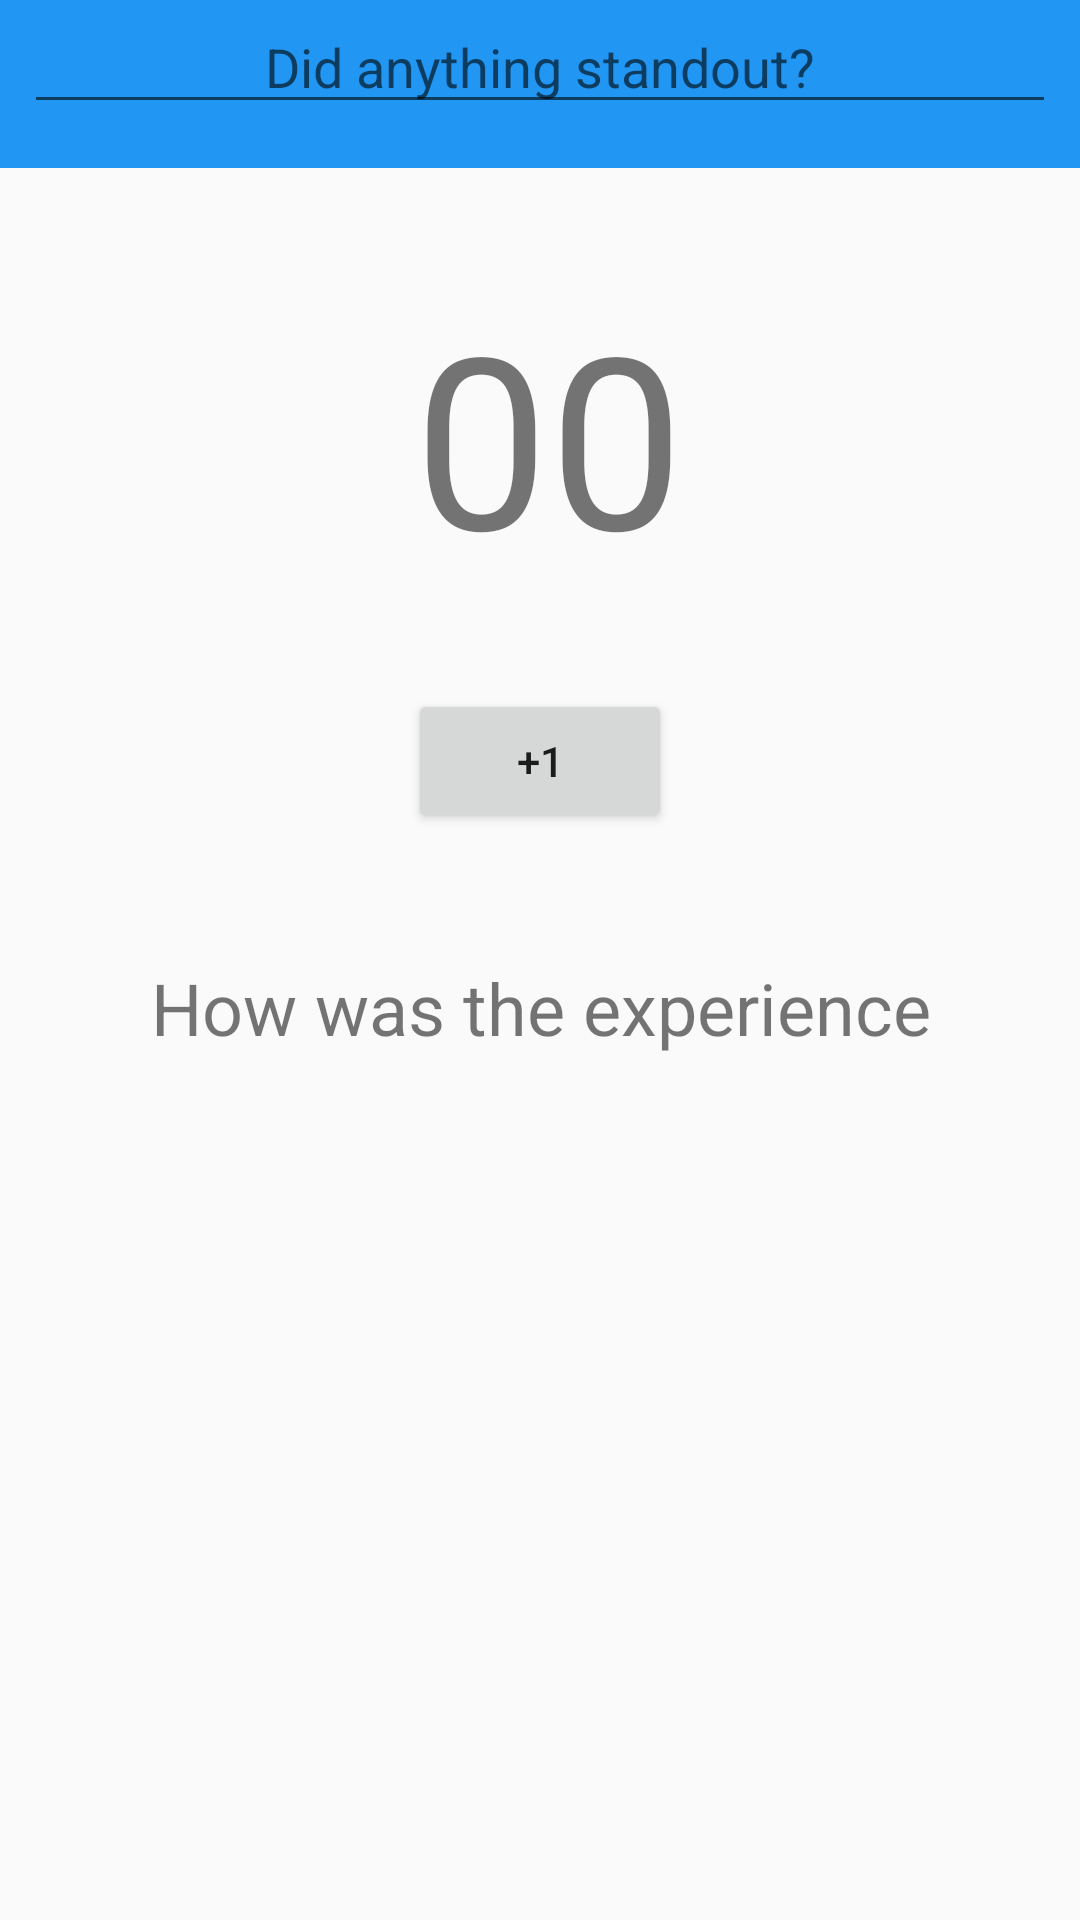

Write the Android layout XML for this screen, with the resource values it uses.
<!-- AndroidManifest.xml: application theme AppTheme -->
<!-- res/layout/fragment_count.xml -->
<android.support.constraint.ConstraintLayout xmlns:android="http://schemas.android.com/apk/res/android"
    xmlns:app="http://schemas.android.com/apk/res-auto"
    xmlns:tools="http://schemas.android.com/tools"
    android:layout_width="match_parent"
    android:layout_height="match_parent"
    tools:context="consumptiontracker.amogus.com.consumptiontracker.CountFragment">


    <android.support.v7.widget.Toolbar
        android:id="@+id/toolbar"
        android:layout_width="0dp"
        android:layout_height="wrap_content"
        android:background="?attr/colorPrimary"
        android:minHeight="?attr/actionBarSize"
        android:theme="?attr/actionBarTheme"
        app:layout_constraintLeft_toLeftOf="parent"
        app:layout_constraintRight_toRightOf="parent"
        app:layout_constraintTop_toTopOf="parent" />

    <TextView
        android:id="@+id/title"
        android:layout_width="wrap_content"
        android:layout_height="wrap_content"
        android:layout_marginLeft="8dp"
        android:layout_marginRight="8dp"
        android:layout_marginTop="42dp"
        android:text="How was the experience"
        android:textAlignment="center"
        android:textSize="24sp"
        app:layout_constraintHorizontal_bias="0.504"
        app:layout_constraintLeft_toLeftOf="parent"
        app:layout_constraintRight_toRightOf="parent"
        app:layout_constraintTop_toBottomOf="@+id/button"
        android:layout_marginStart="8dp"
        android:layout_marginEnd="8dp" />

    <Button
        android:id="@+id/button"
        android:layout_width="wrap_content"
        android:layout_height="wrap_content"
        android:layout_marginTop="31dp"
        android:text="+1"
        app:layout_constraintTop_toBottomOf="@+id/textView2"
        android:layout_marginRight="8dp"
        app:layout_constraintRight_toRightOf="parent"
        android:layout_marginLeft="8dp"
        app:layout_constraintLeft_toLeftOf="parent"
        android:layout_marginStart="8dp"
        android:layout_marginEnd="8dp" />

    <TextView
        android:id="@+id/textView2"
        android:layout_width="wrap_content"
        android:layout_height="wrap_content"
        android:layout_marginLeft="8dp"
        android:layout_marginRight="8dp"
        android:layout_marginTop="92dp"
        android:text="00"
        android:textAlignment="center"
        android:textSize="80sp"
        app:layout_constraintHorizontal_bias="0.512"
        app:layout_constraintLeft_toLeftOf="parent"
        app:layout_constraintRight_toRightOf="parent"
        app:layout_constraintTop_toTopOf="parent"
        android:layout_marginStart="8dp"
        android:layout_marginEnd="8dp" />

    <EditText
        android:id="@+id/editText"
        android:layout_width="0dp"
        android:layout_height="wrap_content"
        android:layout_marginLeft="8dp"
        android:layout_marginRight="8dp"
        android:ems="10"
        android:hint="Did anything standout?"
        android:inputType="textPersonName"
        android:singleLine="false"
        android:textAlignment="center"
        app:layout_constraintLeft_toLeftOf="parent"
        app:layout_constraintRight_toRightOf="parent"
        tools:layout_editor_absoluteY="347dp"
        android:layout_marginStart="8dp"
        android:layout_marginEnd="8dp" />
</android.support.constraint.ConstraintLayout>
<!-- resources referenced by this layout -->
<resources>
  <style name="AppTheme" parent="Theme.AppCompat.Light.NoActionBar">
          
          <item name="colorPrimary">@color/colorPrimary</item>
          <item name="colorPrimaryDark">@color/colorPrimaryDark</item>
          <item name="colorAccent">@color/colorAccent</item>
      </style>
  <color name="colorPrimary">#2196f3</color>
  <color name="colorPrimaryDark">#1976d2</color>
  <color name="colorAccent">#4CAF50</color>
</resources>
